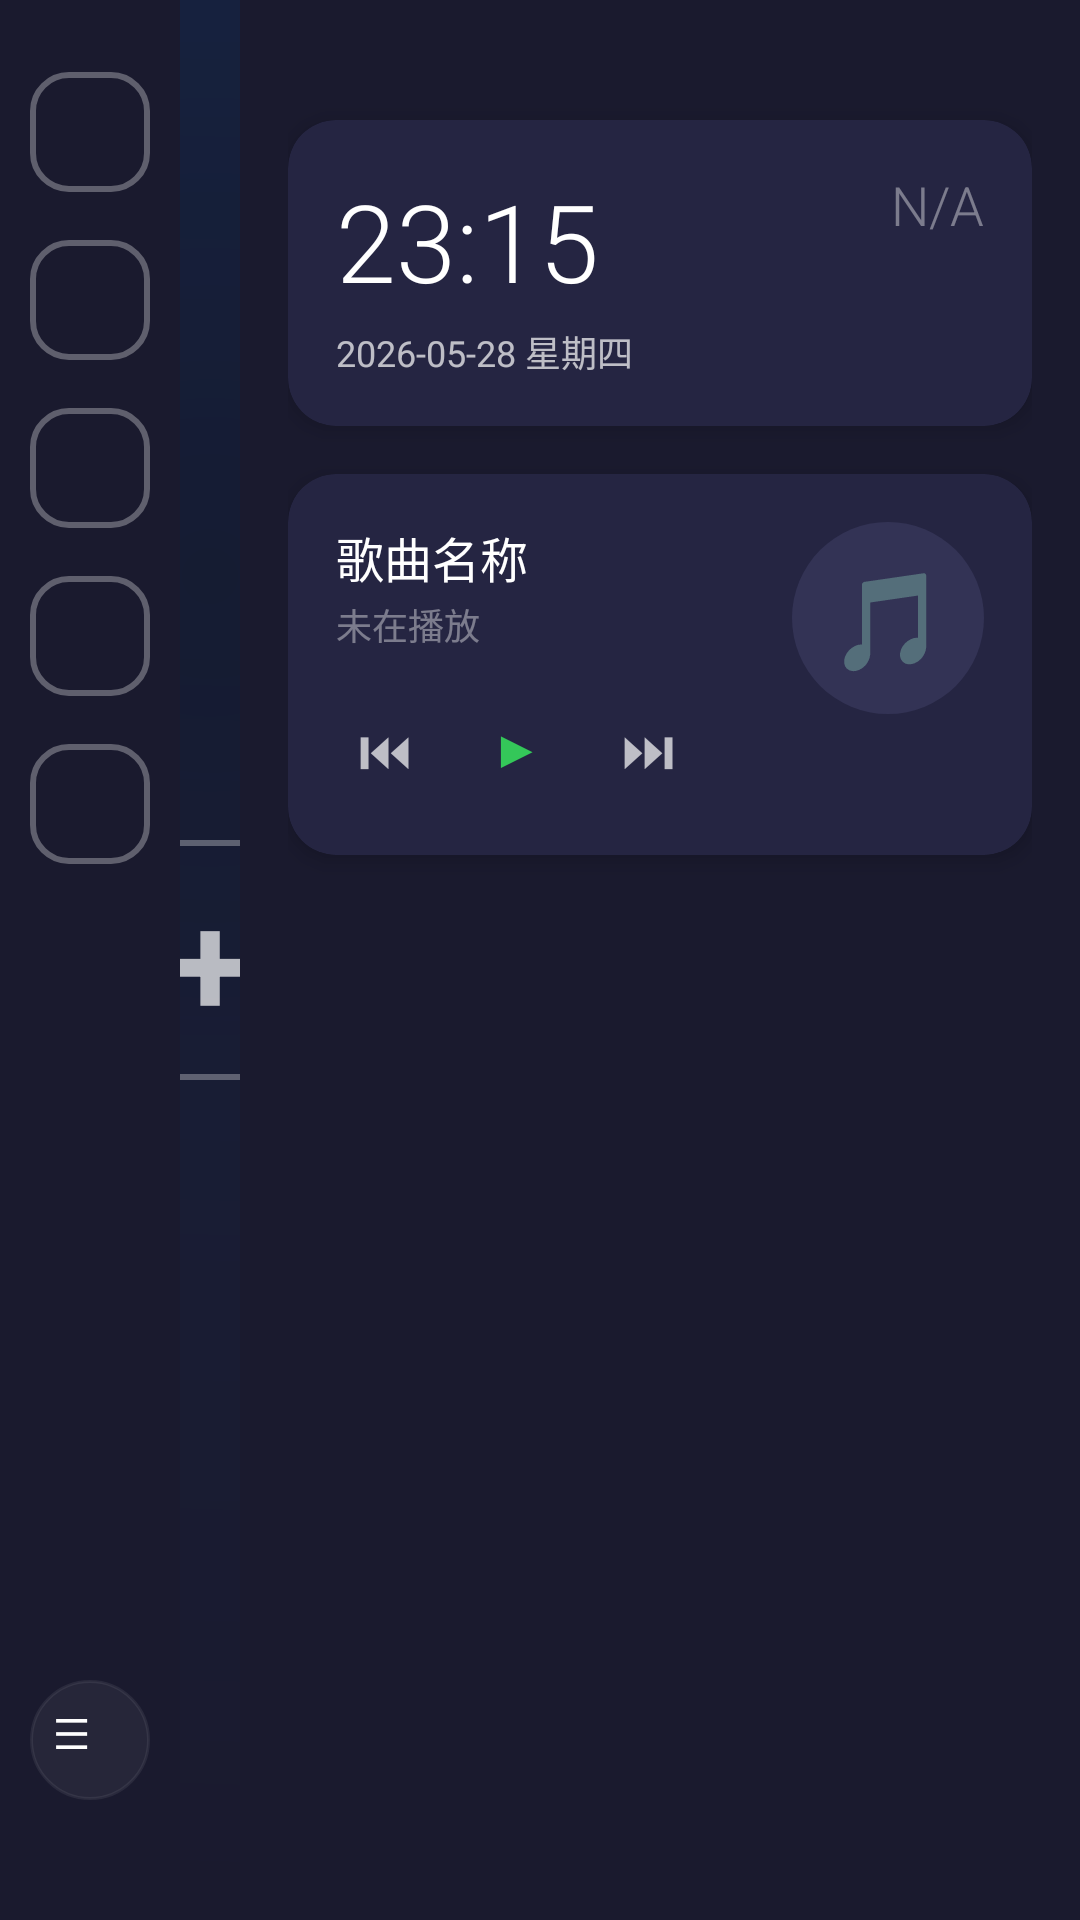

Write the Android layout XML for this screen, with the resource values it uses.
<!-- AndroidManifest.xml: application theme Theme.CarAILauncher.Dark -->
<!-- res/layout/activity_main.xml -->
<?xml version="1.0" encoding="utf-8"?>
<LinearLayout xmlns:android="http://schemas.android.com/apk/res/android"
    xmlns:app="http://schemas.android.com/apk/res-auto"
    android:layout_width="match_parent"
    android:layout_height="match_parent"
    android:orientation="horizontal"
    android:background="@color/dark_bg_main">

    <LinearLayout
        android:layout_width="60dp"
        android:layout_height="match_parent"
        android:orientation="vertical"
        android:gravity="center"
        android:paddingTop="24dp"
        android:paddingBottom="24dp">

        <LinearLayout
            android:id="@+id/quick_app_1"
            style="@style/QuickAddButton" />

        <LinearLayout
            android:id="@+id/quick_app_2"
            style="@style/QuickAddButton" />

        <LinearLayout
            android:id="@+id/quick_app_3"
            style="@style/QuickAddButton" />

        <LinearLayout
            android:id="@+id/quick_app_4"
            style="@style/QuickAddButton" />

        <LinearLayout
            android:id="@+id/quick_app_5"
            style="@style/QuickAddButton" />

        <View
            android:layout_width="0dp"
            android:layout_height="0dp"
            android:layout_weight="1" />

        <LinearLayout
            android:id="@+id/app_drawer_btn"
            style="@style/QuickAddButton"
            android:background="@drawable/bg_dock_button">

            <TextView
                android:layout_width="24dp"
                android:layout_height="24dp"
                android:text="☰"
                android:textColor="@color/dark_text_primary"
                android:textSize="14sp" />
        </LinearLayout>
    </LinearLayout>

    <FrameLayout
        android:id="@+id/map_container"
        android:layout_width="0dp"
        android:layout_height="match_parent"
        android:layout_weight="1"
        android:background="@drawable/bg_map_road">

        <LinearLayout
            android:id="@+id/map_add_button"
            android:layout_width="80dp"
            android:layout_height="80dp"
            android:layout_gravity="center"
            android:gravity="center"
            android:background="@drawable/bg_add_button">

            <TextView
                android:layout_width="wrap_content"
                android:layout_height="wrap_content"
                android:text="+"
                android:textColor="@color/dark_text_secondary"
                android:textSize="48sp"
                android:textStyle="bold" />
        </LinearLayout>
    </FrameLayout>

    <LinearLayout
        android:layout_width="280dp"
        android:layout_height="match_parent"
        android:orientation="vertical"
        android:padding="16dp">

        <androidx.cardview.widget.CardView
            android:layout_width="match_parent"
            android:layout_height="wrap_content"
            android:layout_marginTop="24dp"
            app:cardBackgroundColor="@color/dark_card_bg"
            app:cardCornerRadius="16dp"
            app:cardElevation="4dp">

            <LinearLayout
                android:layout_width="match_parent"
                android:layout_height="wrap_content"
                android:orientation="horizontal"
                android:padding="16dp">

                <LinearLayout
                    android:layout_width="0dp"
                    android:layout_height="wrap_content"
                    android:layout_weight="1"
                    android:orientation="vertical">

                    <TextView
                        android:id="@+id/time_text"
                        android:layout_width="wrap_content"
                        android:layout_height="wrap_content"
                        android:text="23:15"
                        android:textColor="@color/dark_text_primary"
                        android:textSize="36sp"
                        android:fontFamily="sans-serif-light" />

                    <TextView
                        android:id="@+id/date_text"
                        android:layout_width="wrap_content"
                        android:layout_height="wrap_content"
                        android:layout_marginTop="4dp"
                        android:text="2026-05-28 星期四"
                        android:textColor="@color/dark_text_secondary"
                        android:textSize="12sp" />
                </LinearLayout>

                <LinearLayout
                    android:layout_width="wrap_content"
                    android:layout_height="wrap_content"
                    android:gravity="center_vertical">

                    <TextView
                        android:id="@+id/weather_text"
                        android:layout_width="wrap_content"
                        android:layout_height="wrap_content"
                        android:text="N/A"
                        android:textColor="@color/dark_text_tertiary"
                        android:textSize="18sp"
                        android:fontFamily="sans-serif-light" />
                </LinearLayout>
            </LinearLayout>
        </androidx.cardview.widget.CardView>

        <androidx.cardview.widget.CardView
            android:layout_width="match_parent"
            android:layout_height="wrap_content"
            android:layout_marginTop="16dp"
            app:cardBackgroundColor="@color/dark_card_bg"
            app:cardCornerRadius="16dp"
            app:cardElevation="4dp">

            <LinearLayout
                android:layout_width="match_parent"
                android:layout_height="wrap_content"
                android:orientation="horizontal"
                android:padding="16dp">

                <LinearLayout
                    android:layout_width="0dp"
                    android:layout_height="wrap_content"
                    android:layout_weight="1"
                    android:orientation="vertical">

                    <TextView
                        android:layout_width="wrap_content"
                        android:layout_height="wrap_content"
                        android:text="歌曲名称"
                        android:textColor="@color/dark_text_primary"
                        android:textSize="16sp"
                        android:fontFamily="sans-serif-medium" />

                    <TextView
                        android:id="@+id/music_status"
                        android:layout_width="wrap_content"
                        android:layout_height="wrap_content"
                        android:layout_marginTop="2dp"
                        android:text="未在播放"
                        android:textColor="@color/dark_text_tertiary"
                        android:textSize="12sp" />

                    <LinearLayout
                        android:layout_width="wrap_content"
                        android:layout_height="wrap_content"
                        android:layout_marginTop="12dp"
                        android:orientation="horizontal">

                        <TextView
                            android:id="@+id/music_prev"
                            android:layout_width="32dp"
                            android:layout_height="32dp"
                            android:gravity="center"
                            android:text="⏮"
                            android:textColor="@color/dark_text_secondary"
                            android:textSize="18sp" />

                        <TextView
                            android:id="@+id/music_play"
                            android:layout_width="40dp"
                            android:layout_height="40dp"
                            android:layout_marginStart="8dp"
                            android:layout_marginEnd="8dp"
                            android:gravity="center"
                            android:background="@drawable/bg_play_button"
                            android:text="▶"
                            android:textColor="@color/accent_green_ios"
                            android:textSize="18sp" />

                        <TextView
                            android:id="@+id/music_next"
                            android:layout_width="32dp"
                            android:layout_height="32dp"
                            android:gravity="center"
                            android:text="⏭"
                            android:textColor="@color/dark_text_secondary"
                            android:textSize="18sp" />
                    </LinearLayout>
                </LinearLayout>

                <LinearLayout
                    android:layout_width="64dp"
                    android:layout_height="64dp"
                    android:layout_marginStart="12dp"
                    android:gravity="center"
                    android:background="@drawable/bg_record">

                    <TextView
                        android:layout_width="wrap_content"
                        android:layout_height="wrap_content"
                        android:text="🎵"
                        android:textSize="32sp" />
                </LinearLayout>
            </LinearLayout>
        </androidx.cardview.widget.CardView>

    </LinearLayout>

</LinearLayout>
<!-- resources referenced by this layout -->
<resources>
  <color name="accent_green_ios">#FF34C759</color>
  <color name="dark_bg_main">#FF1a1a2e</color>
  <color name="dark_card_bg">#FF252542</color>
  <color name="dark_text_primary">#FFFFFFFF</color>
  <color name="dark_text_secondary">#B3FFFFFF</color>
  <color name="dark_text_tertiary">#66FFFFFF</color>
  <!-- drawable bg_add_button (drawable) -->
  <?xml version="1.0" encoding="utf-8"?>
  <shape xmlns:android="http://schemas.android.com/apk/res/android"
      android:shape="rectangle">
      <corners android:radius="12dp" />
      <stroke
          android:width="2dp"
          android:color="#4DFFFFFF" />
      <solid android:color="#00FFFFFF" />
  </shape>
  <!-- drawable bg_dock_button (drawable) -->
  <?xml version="1.0" encoding="utf-8"?>
  <shape xmlns:android="http://schemas.android.com/apk/res/android" android:shape="rectangle">
      <corners android:radius="22dp" />
      <solid android:color="#0DFFFFFF" />
      <stroke android:width="1dp" android:color="#12FFFFFF" />
  </shape>
  <!-- drawable bg_record (drawable) -->
  <?xml version="1.0" encoding="utf-8"?>
  <shape xmlns:android="http://schemas.android.com/apk/res/android"
      android:shape="oval">
      <solid android:color="#FF333355" />
  </shape>
  <style name="QuickAddButton">
          <item name="android:layout_width">40dp</item>
          <item name="android:layout_height">40dp</item>
          <item name="android:layout_marginBottom">16dp</item>
          <item name="android:gravity">center</item>
          <item name="android:background">@drawable/bg_add_button</item>
      </style>
  <style name="Theme.CarAILauncher.Dark" parent="Theme.AppCompat.NoActionBar">
          <item name="android:windowBackground">@color/background_dark_start</item>
          <item name="android:statusBarColor">@android:color/transparent</item>
          <item name="android:navigationBarColor">@android:color/transparent</item>
          <item name="android:textColor">@color/text_primary_dark</item>
          <item name="android:buttonStyle">@style/AppButtonBase.Dark</item>
          <item name="colorPrimary">@color/accent_blue</item>
          <item name="colorPrimaryDark">@color/background_dark_end</item>
          <item name="colorAccent">@color/accent_green</item>
      </style>
  <color name="background_dark_start">#FF1C1C1E</color>
  <color name="text_primary_dark">#FFFFFFFF</color>
  <style name="AppButtonBase.Dark" parent="Widget.AppCompat.Button.Borderless">
          <item name="android:textAllCaps">false</item>
          <item name="android:textColor">@color/text_primary_dark</item>
          <item name="android:paddingLeft">16dp</item>
          <item name="android:paddingRight">16dp</item>
          <item name="android:paddingTop">10dp</item>
          <item name="android:paddingBottom">10dp</item>
          <item name="android:background">@drawable/bg_button_ghost</item>
      </style>
  <color name="accent_blue">#4F8CFF</color>
  <color name="background_dark_end">#FF0A0A0C</color>
  <color name="accent_green">#FF4CAF50</color>
  <!-- drawable bg_button_ghost (drawable) -->
  <?xml version="1.0" encoding="utf-8"?>
  <shape xmlns:android="http://schemas.android.com/apk/res/android" android:shape="rectangle">
      <corners android:radius="999dp" />
      <solid android:color="@color/chip_background" />
      <stroke android:width="1dp" android:color="@color/stroke_soft" />
  </shape>
  <color name="chip_background">#EAF1F7</color>
  <color name="stroke_soft">#14243244</color>
</resources>
